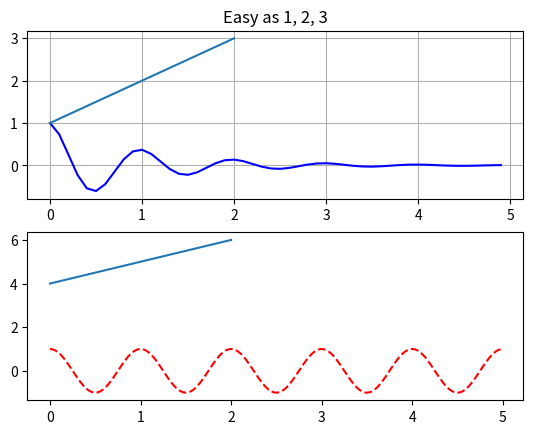
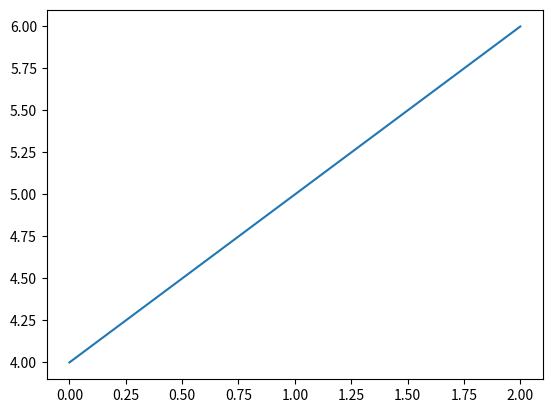

The matplotlib source for these figures, in order:
import matplotlib.pyplot as plt
import numpy as np

def f(t):
    return np.exp(-t) * np.cos(2*np.pi*t)

t1 = np.arange(0.0, 5.0, 0.1)
t2 = np.arange(0.0, 5.0, 0.02)

plt.figure(1)
# The subplot() command specifies numrows, numcols, 
# fignum where fignum ranges from 1 to numrows*numcols.
plt.subplot(211) # 2 --> rows. 1 -- column. 1 --> 1st subplot
plt.grid()
plt.plot(t1, f(t1), 'b-')

plt.subplot(212) # 2 --> rows. 1 -- column. 1 --> 2nd subplot
plt.plot(t2, np.cos(2*np.pi*t2), 'r--')
plt.savefig("0.4_multiple_plot.png")

plt.figure(1)                # the first figure
plt.subplot(211)             # the first subplot in the first figure
plt.plot([1, 2, 3])
plt.subplot(212)             # the second subplot in the first figure
plt.plot([4, 5, 6])


plt.figure(2)                # a second figure
plt.plot([4, 5, 6])          # creates a subplot(111) by default

plt.figure(1)                # figure 1 current; subplot(212) still current
plt.subplot(211)             # make subplot(211) in figure1 current
plt.title('Easy as 1, 2, 3') # subplot 211 title
plt.savefig("0.4_multiple_plot2.png")




